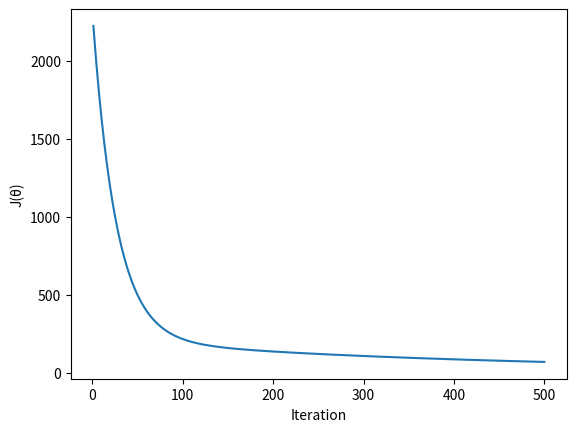

The matplotlib source for this figure:
import os
import random
import logging

import matplotlib.pyplot as plt

logging.basicConfig(format='%(asctime)s %(message)s', level=logging.INFO)


def htheta_function(x1, x2, theta_0, theta_1, theta_2):
    """
    Linear function that is to optimized
    """
    return theta_0 + theta_1 * x1 + theta_2 * x2


def obtain_range(list_object):
    """
    Return the range of the list
    """

    min_value = min(list_object)
    max_value = max(list_object)

    return max_value - min_value


def scale_training_data(training_data):
    """
    Normalize/scale training data using some technique
    """

    # Split training data column-wise
    training_x1, training_x2 = [list(i) for i in zip(*training_data)]

    # Scale x1 by using range
    x1_range = obtain_range(training_x1)
    scaled_x1 = [x1 / x1_range for x1 in training_x1]

    # Scale x2 by using range
    x2_range = obtain_range(training_x2)
    scaled_x2 = [x2 / x2_range for x2 in training_x2]

    scaled_training_data = [tuple(x) for x in zip(scaled_x1, scaled_x2)]
    return scaled_training_data


def main():
    """
    Entry point for program
    """

    training_inputs = [(2, 70), (3, 30), (4, 80), (4, 20), (3, 50), (7, 10),
                       (5, 50), (3, 90), (2, 20)]

    training_inputs = scale_training_data(training_inputs)

    training_outputs = [79.4, 41.5, 97.5, 36.1, 63.2, 39.5, 69.8, 103.5, 29.5]

    # Assign random values to theta parameters
    theta_0 = random.random()
    theta_1 = random.random()
    theta_2 = random.random()

    # Learning rate
    alpha = 0.01

    # Number of iterations to plot for cost function
    number_of_iterations_to_plot = 500

    # History of cost values
    cost_values = list()

    output_dir = "output_2"
    max_no_of_iterations = 10000

    if not (os.path.isdir(output_dir)):
        os.makedirs(output_dir)

    logging.info("Initial values\ntheta0: {}\ntheta1: {}\ntheta2: {}".format(
        theta_0, theta_1, theta_2))

    zipped_training_samples = [
        list(x) for x in zip(training_inputs, training_outputs)
    ]
    no_of_training_sample = len(zipped_training_samples)

    no_of_iterations = 0
    stop_training = False
    while not (stop_training):

        # Temporary variables to hold data
        total_squared_error = 0
        theta_0_correction = 0
        theta_1_correction = 0
        theta_2_correction = 0

        for training_sample in zipped_training_samples:

            # Unpack training input output
            training_input, training_ouput = training_sample

            error = htheta_function(training_input[0], training_input[1],
                                    theta_0, theta_1, theta_2) - training_ouput

            # Calculate squared error for training samples
            try:
                squared_error = pow(error, 2.0)
            except OverflowError:
                logging.info("OverflowError occured")
                stop_training = True

                # Replace squared error with an estimate
                squared_error = abs(error)

            theta_0_correction += error * 1
            theta_1_correction += error * training_input[0]
            theta_2_correction += error * training_input[1]

            total_squared_error += squared_error

        # Calculate the mean squared error
        mean_squared_error = (1.0 / (
            2.0 * no_of_training_sample)) * total_squared_error

        # Add cost value to history
        cost_values.append(mean_squared_error)

        logging.debug("Iteration:{} Cost:{}".format(no_of_iterations,
                                                    mean_squared_error))

        # Increment parameters
        theta_0 -= (alpha / no_of_training_sample) * theta_0_correction
        theta_1 -= (alpha / no_of_training_sample) * theta_1_correction
        theta_2 -= (alpha / no_of_training_sample) * theta_2_correction

        if no_of_iterations >= max_no_of_iterations:
            logging.info("Reached maximum number of iterations")
            break

        no_of_iterations += 1

    logging.info("Final values\ntheta0: {}\ntheta1: {}\ntheta2: {}".format(
        theta_0, theta_1, theta_2))

    minimum_points_to_plot = min(number_of_iterations_to_plot,
                                 no_of_iterations)

    plt.plot(
        range(1, minimum_points_to_plot + 1),
        cost_values[:minimum_points_to_plot])

    plt.xlabel("Iteration")
    plt.ylabel("J(θ)")
    plt.savefig(
        os.path.join(output_dir, "cost_function_alpha_{}.png".format(
            str(alpha).replace(".", "_"))))


if __name__ == "__main__":
    main()
